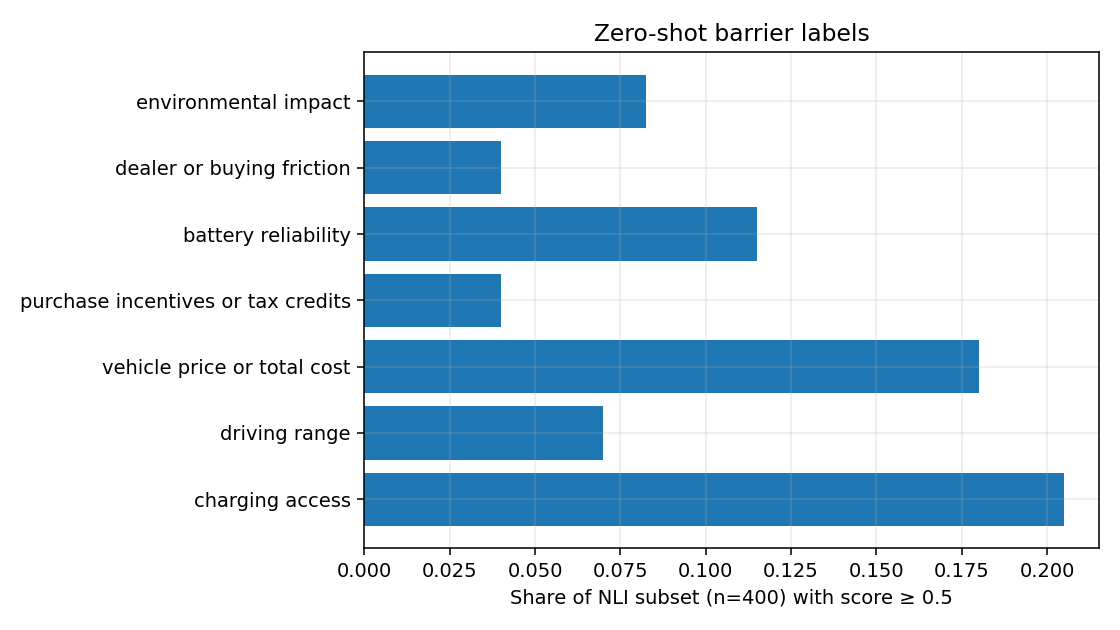

Source data for this figure (header and first rows):
barrier, n_on, share, n
charging access, 82, 0.205, 400
driving range, 28, 0.07, 400
vehicle price or total cost, 72, 0.18, 400
purchase incentives or tax credits, 16, 0.04, 400
battery reliability, 46, 0.115, 400
dealer or buying friction, 16, 0.04, 400
environmental impact, 33, 0.0825, 400
